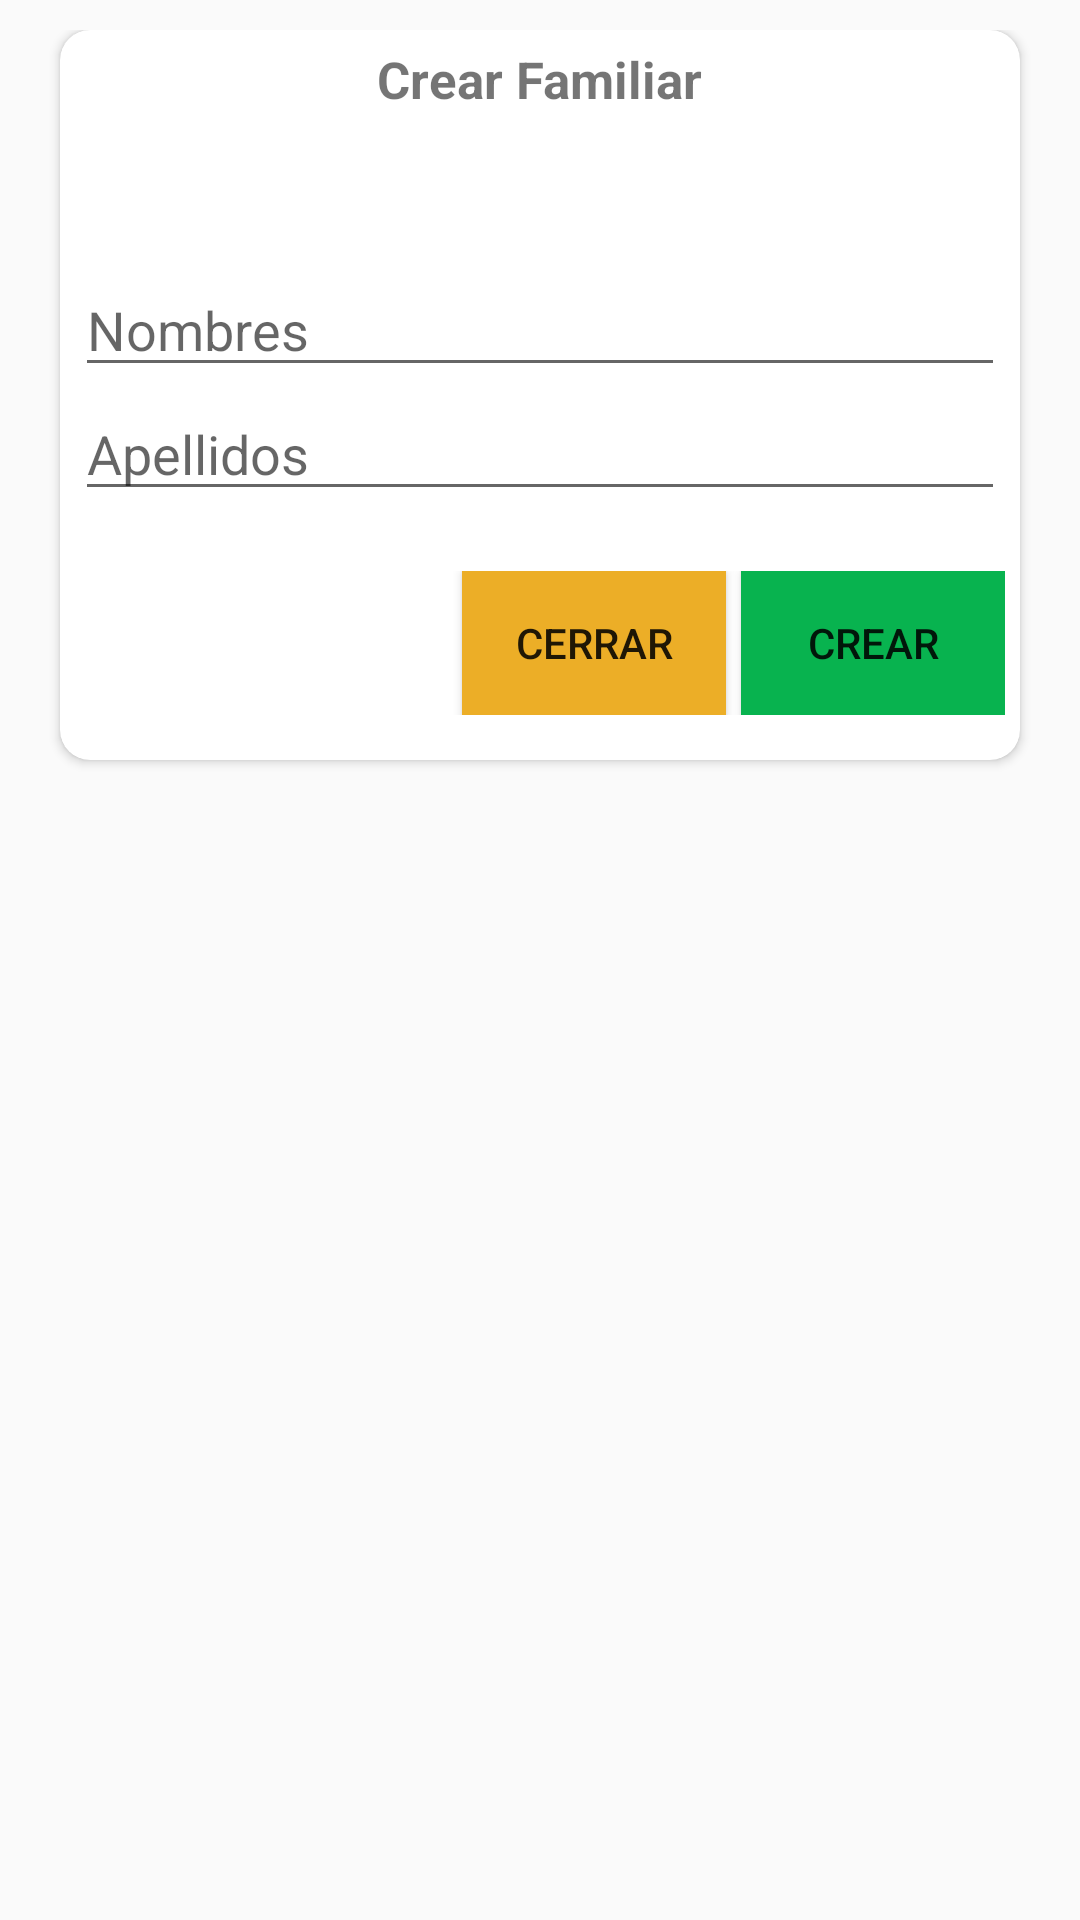

Produce the Android XML layout that renders to this screen, including the resource entries it uses.
<!-- AndroidManifest.xml: application theme AppThemeNoActionBar -->
<!-- res/layout/dialogoadd_familiar.xml -->
<?xml version="1.0" encoding="utf-8"?>
<RelativeLayout
    xmlns:android="http://schemas.android.com/apk/res/android"
    android:orientation="vertical"
    android:padding="10dp"
    android:layout_width="match_parent"
    android:layout_height="match_parent"
    xmlns:app="http://schemas.android.com/apk/res-auto">
    <androidx.cardview.widget.CardView
        app:cardCornerRadius="10dp"
        android:layout_marginRight="10dp"
        android:layout_marginLeft="10dp"
        android:layout_width="match_parent"
        android:layout_height="wrap_content">

        <LinearLayout
            android:orientation="vertical"
            android:padding="5dp"
            android:layout_width="match_parent"
            android:layout_height="match_parent">

            <TextView
                android:text="Crear Familiar"
                android:layout_gravity="center"
                android:textStyle="bold"
                android:textSize="17sp"
                android:layout_width="wrap_content"
                android:layout_height="wrap_content"
                android:layout_marginBottom="50dp">

            </TextView>

            <EditText
                android:id="@+id/etNombre"
                android:hint="Nombres"
                android:layout_width="match_parent"
                android:layout_height="wrap_content">

            </EditText>
            <EditText
                android:id="@+id/etApellido"
                android:hint="Apellidos"
                android:layout_width="match_parent"
                android:layout_height="wrap_content">

            </EditText>
            <LinearLayout
                android:orientation="horizontal"
                android:layout_width="match_parent"
                android:layout_marginTop="20dp"
                android:gravity="right|center"
                android:layout_marginBottom="10dp"
                android:layout_height="wrap_content">
                <Button
                    android:id="@+id/btnCerrar"
                    android:text="Cerrar"
                    android:background="@color/bgAmarillo"
                    android:layout_width="wrap_content"
                    android:layout_height="wrap_content">

                </Button>
                <Button
                    android:id="@+id/btnCrear"
                    android:text="crear"
                    android:layout_marginLeft="5dp"
                    android:background="@color/bgVerde"
                    android:layout_width="wrap_content"
                    android:layout_height="wrap_content">
                </Button>
            </LinearLayout>
        </LinearLayout>
    </androidx.cardview.widget.CardView>
</RelativeLayout>
<!-- resources referenced by this layout -->
<resources>
  <color name="bgAmarillo">#ECAE27</color>
  <color name="bgVerde">#08B34F</color>
  <style name="AppThemeNoActionBar" parent="Theme.AppCompat.Light.NoActionBar">
          <item name="colorPrimary">@color/colorPrimary</item>
          <item name="colorPrimaryDark">@color/colorPrimaryDark</item>
          <item name="colorAccent">@color/colorAccent</item>
      </style>
  <color name="colorPrimary">#6200EE</color>
  <color name="colorPrimaryDark">#3700B3</color>
  <color name="colorAccent">#03DAC5</color>
</resources>
